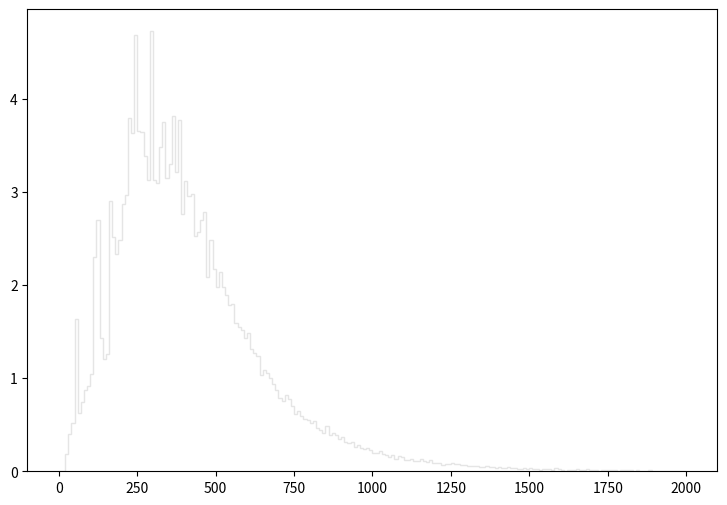

This chart was generated by the following Python code: (Note: this script raises an exception after producing the figure.)
def selection_0():

    # Library import
    import numpy
    import matplotlib
    import matplotlib.pyplot   as plt
    import matplotlib.gridspec as gridspec

    # Library version
    matplotlib_version = matplotlib.__version__
    numpy_version      = numpy.__version__

    # Histo binning
    xBinning = numpy.linspace(0.0,2000.0,201,endpoint=True)

    # Creating data sequence: middle of each bin
    xData = numpy.array([5.0,15.0,25.0,35.0,45.0,55.0,65.0,75.0,85.0,95.0,105.0,115.0,125.0,135.0,145.0,155.0,165.0,175.0,185.0,195.0,205.0,215.0,225.0,235.0,245.0,255.0,265.0,275.0,285.0,295.0,305.0,315.0,325.0,335.0,345.0,355.0,365.0,375.0,385.0,395.0,405.0,415.0,425.0,435.0,445.0,455.0,465.0,475.0,485.0,495.0,505.0,515.0,525.0,535.0,545.0,555.0,565.0,575.0,585.0,595.0,605.0,615.0,625.0,635.0,645.0,655.0,665.0,675.0,685.0,695.0,705.0,715.0,725.0,735.0,745.0,755.0,765.0,775.0,785.0,795.0,805.0,815.0,825.0,835.0,845.0,855.0,865.0,875.0,885.0,895.0,905.0,915.0,925.0,935.0,945.0,955.0,965.0,975.0,985.0,995.0,1005.0,1015.0,1025.0,1035.0,1045.0,1055.0,1065.0,1075.0,1085.0,1095.0,1105.0,1115.0,1125.0,1135.0,1145.0,1155.0,1165.0,1175.0,1185.0,1195.0,1205.0,1215.0,1225.0,1235.0,1245.0,1255.0,1265.0,1275.0,1285.0,1295.0,1305.0,1315.0,1325.0,1335.0,1345.0,1355.0,1365.0,1375.0,1385.0,1395.0,1405.0,1415.0,1425.0,1435.0,1445.0,1455.0,1465.0,1475.0,1485.0,1495.0,1505.0,1515.0,1525.0,1535.0,1545.0,1555.0,1565.0,1575.0,1585.0,1595.0,1605.0,1615.0,1625.0,1635.0,1645.0,1655.0,1665.0,1675.0,1685.0,1695.0,1705.0,1715.0,1725.0,1735.0,1745.0,1755.0,1765.0,1775.0,1785.0,1795.0,1805.0,1815.0,1825.0,1835.0,1845.0,1855.0,1865.0,1875.0,1885.0,1895.0,1905.0,1915.0,1925.0,1935.0,1945.0,1955.0,1965.0,1975.0,1985.0,1995.0])

    # Creating weights for histo: y1_PT_0
    y1_PT_0_weights = numpy.array([0.0,0.0,0.182719104991,0.371877153465,0.503303374804,0.563093307347,0.590910144308,0.647552607225,0.730878818037,0.744788435553,0.799305007557,0.824954387021,0.85586953313,0.846311617112,0.88689379152,0.879414204651,0.866626884876,0.952087379854,0.936059465319,0.875185604188,0.910480828982,0.880472154125,0.929689386474,0.915737003338,0.911456444646,0.920083908692,0.837803257314,0.887898983407,0.845226089809,0.849517439826,0.791787051535,0.755485435818,0.824914019474,0.777899016667,0.777958568791,0.735188153594,0.777896218916,0.706308571016,0.705278599051,0.664681636531,0.659324743146,0.640089007504,0.649730856046,0.585617199513,0.655026998271,0.621903627439,0.604791784317,0.538575018555,0.58661919397,0.517204599068,0.539626972848,0.553536590365,0.452001418446,0.511882877408,0.480858219339,0.475580862012,0.458421057448,0.427425176245,0.427447558251,0.385759752702,0.403939657169,0.379318610987,0.379339873893,0.384683098267,0.34192055674,0.343011159962,0.31414252858,0.314178179918,0.333389655065,0.284246802918,0.30669407668,0.276771012997,0.288516210575,0.267148908582,0.253262592333,0.247938992182,0.218006376179,0.239346939668,0.229759407459,0.229750534592,0.216920689005,0.221186419618,0.189122756846,0.185940874885,0.201963433725,0.19553092507,0.165647749319,0.167760290965,0.170963435832,0.159213841788,0.172036413223,0.128215602481,0.13145132116,0.142120943435,0.132505993268,0.141051123505,0.117538546182,0.131442008647,0.135695668964,0.121829256713,0.110063076004,0.104727445525,0.127140866503,0.098302171054,0.0993739494096,0.0833392003692,0.107948575933,0.0694365372619,0.0887020489662,0.0705180677773,0.0812003998343,0.0758767996839,0.0780145610543,0.066257612923,0.0641098995535,0.0726651016931,0.0683990513372,0.0651749633072,0.0609097922445,0.0544929509932,0.0534289663719,0.0566373869975,0.0459512180252,0.0438117380365,0.0534342421305,0.0545053410324,0.0630463146109,0.0448820775489,0.0448839560387,0.0502307375527,0.0352562801025,0.0395405318256,0.0384717150891,0.0331256729806,0.0406051959007,0.0363358481957,0.0416730174373,0.0363411039704,0.0331320278717,0.03205905048,0.0299176920016,0.0245809704,0.0299198902343,0.0352577109522,0.0245873252911,0.0267062178308,0.0160254165432,0.0224402753882,0.0256505505229,0.0213729894209,0.0299239509697,0.0181627142862,0.0213655354135,0.0138963361938,0.0171058479422,0.0149632904277,0.0138955728075,0.00962437059343,0.0277923406543,0.0149651529304,0.0117560768317,0.00427832448822,0.0106883592115,0.0128203971831,0.0117545460624,0.0213714586516,0.00854843158273,0.0128219319493,0.0202984812599,0.0117526795629,0.0160261799294,0.00854919496902,0.00534604210842,0.00747961484616,0.00854393519755,0.0106830994401,0.00747994657946,0.00854656508328,0.00534604210842,0.00747961484616,0.00747884746308,0.00854766419966,0.00962250409398,0.00534341222269,0.00855029408539,0.00534001895067,0.00534154972003,0.00534417960576,0.00961724432252,0.0053423171031,0.0010677176202,0.0053423171031,0.00641562622807,0.00640926734023,0.00534604210842,0.00213729894209,0.00320688026399,0.00641189722596,0.00427832448822,0.00640816822385])

    # Creating weights for histo: y1_PT_1
    y1_PT_1_weights = numpy.array([0.0,0.0,0.0,0.0,0.0,0.0,0.0,0.0,0.0,0.0,0.0,0.0,0.0,0.0,0.0,0.0,0.0,0.0,0.0,0.0,0.0,0.0,0.0,0.0,0.0,0.0,0.0,0.0,0.0,0.0,0.0,0.0,0.0,0.0,0.0,0.0,0.0,0.0,0.0,0.0,0.0,0.0,0.0,0.0,0.0,0.0,0.0,0.0,0.0,0.0,0.0,0.0,0.0,0.0,0.0,0.0,0.0,0.0,0.0,0.0,0.0,0.0,0.0,0.0,0.0,0.0,0.0,0.0,0.0,0.0,0.0,0.0,0.0,0.0,0.0,0.0,0.0,0.0,0.0,0.0,0.0,0.0,0.0,0.0,0.0,0.0,0.0,0.0,0.0,0.0,0.0,0.0,0.0,0.0,0.0,0.0,0.0,0.0,0.0,0.0,0.0,0.0,0.0,0.0,0.0,0.0,0.0,0.0,0.0,0.0,0.0,0.0,0.0,0.0,0.0,0.0,0.0,0.0,0.0,0.0,0.0,0.0,0.0,0.0,0.0,0.0,0.0,0.0,0.0,0.0,0.0,0.0,0.0,0.0,0.0,0.0,0.0,0.0,0.0,0.0,0.0,0.0,0.0,0.0,0.0,0.0,0.0,0.0,0.0,0.0,0.0,0.0,0.0,0.0,0.0,0.0,0.0,0.0,0.0,0.0,0.0,0.0,0.0,0.0,0.0,0.0,0.0,0.0,0.0,0.0,0.0,0.0,0.0,0.0,0.0,0.0,0.0,0.0,0.0,0.0,0.0,0.0,0.0,0.0,0.0,0.0,0.0,0.0,0.0,0.0,0.0,0.0,0.0,0.0,0.0,0.0,0.0,0.0,0.0,0.0])

    # Creating weights for histo: y1_PT_2
    y1_PT_2_weights = numpy.array([0.0,0.0,0.0,0.0,0.0,1.0521138287,0.0,0.0,0.0,0.0,0.0,1.05462838872,1.0529581672,0.0,0.0,0.0,0.0,0.0,0.0,0.0,0.0,0.0,0.0,0.0,0.0,0.0,0.0,0.0,0.0,0.0,0.0,0.0,0.0,0.0,0.0,0.0,0.0,0.0,0.0,0.0,0.0,0.0,0.0,0.0,0.0,0.0,0.0,0.0,0.0,0.0,0.0,0.0,0.0,0.0,0.0,0.0,0.0,0.0,0.0,0.0,0.0,0.0,0.0,0.0,0.0,0.0,0.0,0.0,0.0,0.0,0.0,0.0,0.0,0.0,0.0,0.0,0.0,0.0,0.0,0.0,0.0,0.0,0.0,0.0,0.0,0.0,0.0,0.0,0.0,0.0,0.0,0.0,0.0,0.0,0.0,0.0,0.0,0.0,0.0,0.0,0.0,0.0,0.0,0.0,0.0,0.0,0.0,0.0,0.0,0.0,0.0,0.0,0.0,0.0,0.0,0.0,0.0,0.0,0.0,0.0,0.0,0.0,0.0,0.0,0.0,0.0,0.0,0.0,0.0,0.0,0.0,0.0,0.0,0.0,0.0,0.0,0.0,0.0,0.0,0.0,0.0,0.0,0.0,0.0,0.0,0.0,0.0,0.0,0.0,0.0,0.0,0.0,0.0,0.0,0.0,0.0,0.0,0.0,0.0,0.0,0.0,0.0,0.0,0.0,0.0,0.0,0.0,0.0,0.0,0.0,0.0,0.0,0.0,0.0,0.0,0.0,0.0,0.0,0.0,0.0,0.0,0.0,0.0,0.0,0.0,0.0,0.0,0.0,0.0,0.0,0.0,0.0,0.0,0.0,0.0,0.0,0.0,0.0,0.0,0.0])

    # Creating weights for histo: y1_PT_3
    y1_PT_3_weights = numpy.array([0.0,0.0,0.0,0.0,0.0,0.0,0.0,0.0,0.0,0.0,0.0,0.229973216998,0.460530808072,0.230829220503,0.0,0.0,1.61317793421,1.15240274035,0.920477165217,1.15054256484,1.38060373767,1.38153171202,2.07437004409,1.61294776583,2.53322550302,1.61266341758,1.61290626636,1.15165229152,0.92203185848,1.84261315664,0.461330825713,0.921052394039,0.920601279385,1.15223251565,0.230176948675,0.0,0.229694017758,0.0,0.0,0.0,0.0,0.0,0.0,0.0,0.0,0.0,0.0,0.0,0.0,0.0,0.0,0.0,0.0,0.0,0.0,0.0,0.0,0.0,0.0,0.0,0.0,0.0,0.0,0.0,0.0,0.0,0.0,0.0,0.0,0.0,0.0,0.0,0.0,0.0,0.0,0.0,0.0,0.0,0.0,0.0,0.0,0.0,0.0,0.0,0.0,0.0,0.0,0.0,0.0,0.0,0.0,0.0,0.0,0.0,0.0,0.0,0.0,0.0,0.0,0.0,0.0,0.0,0.0,0.0,0.0,0.0,0.0,0.0,0.0,0.0,0.0,0.0,0.0,0.0,0.0,0.0,0.0,0.0,0.0,0.0,0.0,0.0,0.0,0.0,0.0,0.0,0.0,0.0,0.0,0.0,0.0,0.0,0.0,0.0,0.0,0.0,0.0,0.0,0.0,0.0,0.0,0.0,0.0,0.0,0.0,0.0,0.0,0.0,0.0,0.0,0.0,0.0,0.0,0.0,0.0,0.0,0.0,0.0,0.0,0.0,0.0,0.0,0.0,0.0,0.0,0.0,0.0,0.0,0.0,0.0,0.0,0.0,0.0,0.0,0.0,0.0,0.0,0.0,0.0,0.0,0.0,0.0,0.0,0.0,0.0,0.0,0.0,0.0,0.0,0.0,0.0,0.0,0.0,0.0,0.0,0.0,0.0,0.0,0.0,0.0])

    # Creating weights for histo: y1_PT_4
    y1_PT_4_weights = numpy.array([0.0,0.0,0.0,0.0,0.0,0.0,0.0,0.0,0.0,0.0,0.0,0.0,0.0,0.0,0.0,0.0,0.0,0.0,0.0,0.0,0.083076587683,0.193488268035,0.249181906498,0.637192667263,0.803143721794,0.664546302423,0.72000796741,0.830540058538,0.830736639708,1.5225203982,1.32891064224,0.858456123583,1.13583831072,1.16271376507,1.49549991235,1.74484716246,1.96590172724,1.8276663096,2.18725789601,1.35623042389,1.66179334896,1.44002055121,1.4678062033,1.02495960583,0.99714048492,1.10773643608,1.13553709143,0.5814994135,0.747792465409,0.692119215991,0.442944311015,0.415239061002,0.443030098884,0.470821521464,0.249195640251,0.221446649966,0.0554612418184,0.0553352144377,0.0,0.0,0.0,0.0,0.0,0.0,0.0,0.0,0.0,0.0,0.0,0.0,0.0,0.0,0.0,0.0,0.0,0.0,0.0,0.0,0.0,0.0,0.0,0.0,0.0,0.0,0.0,0.0,0.0,0.0,0.0,0.0,0.0,0.0,0.0,0.0,0.0,0.0,0.0,0.0,0.0,0.0,0.0,0.0,0.0,0.0,0.0,0.0,0.0,0.0,0.0,0.0,0.0,0.0,0.0,0.0,0.0,0.0,0.0,0.0,0.0,0.0,0.0,0.0,0.0,0.0,0.0,0.0,0.0,0.0,0.0,0.0,0.0,0.0,0.0,0.0,0.0,0.0,0.0,0.0,0.0,0.0,0.0,0.0,0.0,0.0,0.0,0.0,0.0,0.0,0.0,0.0,0.0,0.0,0.0,0.0,0.0,0.0,0.0,0.0,0.0,0.0,0.0,0.0,0.0,0.0,0.0,0.0,0.0,0.0,0.0,0.0,0.0,0.0,0.0,0.0,0.0,0.0,0.0,0.0,0.0,0.0,0.0,0.0,0.0,0.0,0.0,0.0,0.0,0.0,0.0,0.0,0.0,0.0,0.0,0.0,0.0,0.0,0.0,0.0,0.0,0.0])

    # Creating weights for histo: y1_PT_5
    y1_PT_5_weights = numpy.array([0.0,0.0,0.0,0.0,0.0,0.0,0.0,0.0,0.0,0.0,0.0,0.0,0.0,0.0,0.0,0.0,0.0,0.0,0.0,0.0,0.0,0.0,0.0,0.0,0.0,0.0,0.0,0.0,0.0,0.0,0.0201936129655,0.050416114498,0.130984907124,0.161343402268,0.171317359368,0.353010163444,0.373111366294,0.292441910481,0.463528426611,0.342819745296,0.383235759878,0.473993987567,0.473911820968,0.514229284179,0.493995182621,0.584368975003,0.67563883238,0.534254692285,0.756220963425,0.564640434698,0.604932167748,0.826693083074,0.665454179244,0.524186674455,0.604890902396,0.705524657182,0.705981610278,0.695656776312,0.705770428768,0.584772465193,0.655388467418,0.483787651487,0.473862059808,0.453658482473,0.342782303056,0.342635568317,0.322621750921,0.29222429643,0.231903939003,0.171465429163,0.121041170826,0.100869331403,0.110932009011,0.120974175313,0.0908176376599,0.0302139146981,0.0504363405892,0.0,0.0,0.0,0.0,0.0,0.0,0.0,0.0,0.0,0.0,0.0,0.0,0.0,0.0,0.0,0.0,0.0,0.0,0.0,0.0,0.0,0.0,0.0,0.0,0.0,0.0,0.0,0.0,0.0,0.0,0.0,0.0,0.0,0.0,0.0,0.0,0.0,0.0,0.0,0.0,0.0,0.0,0.0,0.0,0.0,0.0,0.0,0.0,0.0,0.0,0.0,0.0,0.0,0.0,0.0,0.0,0.0,0.0,0.0,0.0,0.0,0.0,0.0,0.0,0.0,0.0,0.0,0.0,0.0,0.0,0.0,0.0,0.0,0.0,0.0,0.0,0.0,0.0,0.0,0.0,0.0,0.0,0.0,0.0,0.0,0.0,0.0,0.0,0.0,0.0,0.0,0.0,0.0,0.0,0.0,0.0,0.0,0.0,0.0,0.0,0.0,0.0,0.0,0.0,0.0,0.0,0.0,0.0,0.0,0.0,0.0,0.0,0.0,0.0,0.0,0.0,0.0,0.0,0.0,0.0,0.0,0.0,0.0])

    # Creating weights for histo: y1_PT_6
    y1_PT_6_weights = numpy.array([0.0,0.0,0.0,0.0,0.0,0.0,0.0,0.0,0.0,0.0,0.0,0.0,0.0,0.0,0.0,0.0,0.0,0.0,0.0,0.0,0.0,0.0,0.0,0.0,0.0,0.0,0.0,0.0,0.0,0.0,0.0,0.0,0.0,0.0,0.0,0.0,0.0,0.0,0.0,0.0,0.00848863917846,0.0282895490677,0.0452595710759,0.0537817410495,0.0904911709663,0.110361177763,0.093377551063,0.141448822633,0.121724789258,0.141504995853,0.141473946683,0.132973207177,0.209330541998,0.16975470041,0.248956131513,0.203707564232,0.198082047129,0.203639117548,0.237623415289,0.302747645163,0.280046354195,0.316864244595,0.274458542403,0.288595648908,0.232007555362,0.285748359216,0.291399615966,0.282896183224,0.263054917108,0.308352501295,0.271623372276,0.277340151624,0.311276355854,0.297050641867,0.243241622178,0.246155934986,0.285698303491,0.268746341558,0.251822697083,0.234812407341,0.220694384341,0.223514664718,0.192349685484,0.178221543609,0.135817688208,0.200823954321,0.141499994128,0.147145672031,0.149900468284,0.115964456427,0.118877230242,0.113122514734,0.101860130459,0.101827811621,0.067898032683,0.1018871013,0.0763973486207,0.0622354643397,0.0622692067463,0.0593909063593,0.0424210536403,0.0565782439947,0.0452818479897,0.0424226695822,0.0424254782432,0.0311102372773,0.0282929386983,0.0254603002134,0.031131321472,0.0424355586429,0.00849445656944,0.0141237903736,0.0169914063064,0.0113259792849,0.00564701297842,0.0226379268073,0.00565241868895,0.0,0.0,0.0,0.0,0.0,0.0,0.0,0.0,0.0,0.0,0.0,0.0,0.0,0.0,0.0,0.0,0.0,0.0,0.0,0.0,0.0,0.0,0.0,0.0,0.0,0.0,0.0,0.0,0.0,0.0,0.0,0.0,0.0,0.0,0.0,0.0,0.0,0.0,0.0,0.0,0.0,0.0,0.0,0.0,0.0,0.0,0.0,0.0,0.0,0.0,0.0,0.0,0.0,0.0,0.0,0.0,0.0,0.0,0.0,0.0,0.0,0.0,0.0,0.0,0.0,0.0,0.0,0.0,0.0,0.0,0.0,0.0,0.0,0.0,0.0,0.0,0.0,0.0,0.0,0.0,0.0,0.0,0.0])

    # Creating weights for histo: y1_PT_7
    y1_PT_7_weights = numpy.array([0.0,0.0,0.0,0.0,0.0,0.0,0.0,0.0,0.0,0.0,0.0,0.0,0.0,0.0,0.0,0.0,0.0,0.0,0.0,0.0,0.0,0.0,0.0,0.0,0.0,0.0,0.0,0.0,0.0,0.0,0.0,0.0,0.0,0.0,0.0,0.0,0.0,0.0,0.0,0.0,0.0,0.0,0.0,0.0,0.0,0.0,0.0,0.0,0.0,0.0,0.0,0.0,0.0,0.0,0.0,0.0,0.0,0.0,0.0,0.0,0.00153600463071,0.0,0.0121810565043,0.00304103810047,0.0122047950348,0.0121747585268,0.0182670769171,0.0259404830586,0.0228970356568,0.0319945409402,0.0152661792656,0.0289412152848,0.0335279862052,0.0212730200402,0.0441948931242,0.0350918342771,0.0350698799766,0.0365891813785,0.0395683846835,0.0350389099973,0.0335263674005,0.0501612755969,0.0427181060244,0.0381648573593,0.0289421487561,0.0563685882026,0.0456432861529,0.0579383915853,0.041140704894,0.0350743228275,0.0441331067747,0.0380415091661,0.0365392702023,0.0365322868914,0.0288922493961,0.0121444975131,0.0274126382501,0.0198350488054,0.0228643168957,0.0197800567093,0.0198084625965,0.0167398705491,0.0151780902934,0.0182510188469,0.01824862018,0.0167778474715,0.024329323351,0.0182258269369,0.0259093712862,0.0198077299987,0.0182231210517,0.0137365505986,0.0228354738131,0.0198057094468,0.0259227234711,0.0167849371272,0.0228607720679,0.0167645898153,0.0426091616483,0.0244002435402,0.0259268591036,0.0152177687332,0.0167708996089,0.0258504916955,0.0167868040699,0.02128318188,0.00609611726408,0.0213290401364,0.0121658019285,0.0106537686053,0.0152748640938,0.0136889790088,0.0151895991679,0.0136715975362,0.00454100719284,0.00763488095247,0.00767086450001,0.00762341461597,0.00306053229045,0.00305529185327,0.0137100825506,0.0045920739829,0.00152268907569,0.00610612549471,0.0,0.00303536164947,0.00764923277884,0.00304683271241,0.00303836648188,0.00151690864307,0.00607488965328,0.00152058344794,0.0,0.0,0.0,0.00152224006416,0.00610380481408,0.0,0.0,0.0,0.0,0.0,0.0,0.0,0.0,0.0,0.0,0.0,0.0,0.0,0.0,0.0,0.0,0.0,0.0,0.0,0.0,0.0,0.0,0.0,0.0,0.0,0.0,0.0,0.0,0.0,0.0,0.0,0.0,0.0,0.0,0.0,0.0,0.0,0.0,0.0,0.0,0.0,0.0,0.0])

    # Creating weights for histo: y1_PT_8
    y1_PT_8_weights = numpy.array([0.0,0.0,0.0,0.0,0.0,0.0,0.0,0.0,0.0,0.0,0.0,0.0,0.0,0.0,0.0,0.0,0.0,0.0,0.0,0.0,0.0,0.0,0.0,0.0,0.0,0.0,0.0,0.0,0.0,0.0,0.0,0.0,0.0,0.0,0.0,0.0,0.0,0.0,0.0,0.0,0.0,0.0,0.0,0.0,0.0,0.0,0.0,0.0,0.0,0.0,0.0,0.0,0.0,0.0,0.0,0.0,0.0,0.0,0.0,0.0,0.0,0.0,0.0,0.0,0.0,0.0,0.0,0.0,0.0,0.0,0.0,0.0,0.0,0.0,0.0,0.0,0.0,0.0,0.0,0.0,0.000180408695091,0.000902556849846,0.00144545199883,0.00216743547325,0.00252888185297,0.00198735506047,0.00361058479731,0.00234605625442,0.0043329491624,0.00703950284343,0.00559764870172,0.00487463809339,0.00704433233693,0.00794534097594,0.00632066316131,0.00740434912495,0.00902839533118,0.00686191689871,0.00740347873776,0.0106513131151,0.00866827841012,0.00902684326907,0.0135440872898,0.0119164748069,0.00830490716528,0.00920720597999,0.00722302744762,0.00939128516717,0.00956877097885,0.00794589941019,0.00667965936259,0.0111933062965,0.011016648508,0.00939027998551,0.00794493659251,0.00776831731674,0.00776205515053,0.00812526849326,0.00903074075505,0.00740349414285,0.00794391600577,0.00848654464682,0.00505497769669,0.00631914190937,0.00686015301671,0.00830423704418,0.00505471195901,0.0037913141492,0.00487566253141,0.00523488595766,0.00397088349835,0.00469488773452,0.00505732312056,0.00361101036272,0.00306938805872,0.00342977803487,0.00252764212892,0.00324878371555,0.00306817875971,0.00343162163817,0.00397227765835,0.00288863059255,0.00306676341771,0.00288763003241,0.00379327945266,0.00288788113526,0.0019865844212,0.00126359537999,0.00288987840426,0.00180571103178,0.002709405547,0.00252814086848,0.00180544837512,0.00343130968524,0.00306770967493,0.00325201762759,0.00307009515202,0.00379219493482,0.00216652349234,0.00469179901539,0.00307061853972,0.00234751087937,0.0021672028565,0.00252861727067,0.00270793128057,0.00180582233351,0.00198611764719,0.00126381220654,0.00180592246655,0.00144433782621,0.00216603515121,0.00126411530154,0.00216393851942,0.000902417433846,0.000722340872342,0.00144517778835,0.00126315826077,0.00108388545946,0.000542339410618,0.000903179600323,0.00126462559492,0.00216833166395,0.000361509078406,0.00090303787356,0.00054085089448,0.00126448579379,0.000542359052098,0.000180065431331,0.000721653035389,0.000722214165535,0.000904176694316,0.001083102111,0.000903120675881,0.000180600757963,0.0,0.000721277151366,0.000180679747526,0.000180570294411,0.000361859389992,0.000902745562112])

    # Creating weights for histo: y1_PT_9
    y1_PT_9_weights = numpy.array([0.0,0.0,0.0,0.0242945760233,0.0121313846429,0.0121753353338,0.0,0.0,0.0,0.0,0.0,0.0,0.0,0.0,0.0,0.0,0.0,0.0,0.0,0.0,0.0,0.0,0.0,0.0,0.0,0.0,0.0,0.0,0.0,0.0,0.0,0.0,0.0,0.0,0.0,0.0,0.0,0.0,0.0,0.0,0.0,0.0,0.0,0.0,0.0,0.0,0.0,0.0,0.0,0.0,0.0,0.0,0.0,0.0,0.0,0.0,0.0,0.0,0.0,0.0,0.0,0.0,0.0,0.0,0.0,0.0,0.0,0.0,0.0,0.0,0.0,0.0,0.0,0.0,0.0,0.0,0.0,0.0,0.0,0.0,0.0,0.0,0.0,0.0,0.0,0.0,0.0,0.0,0.0,0.0,0.0,0.0,0.0,0.0,0.0,0.0,0.0,0.0,0.0,0.0,0.0,0.0,0.0,0.0,0.0,0.0,0.0,0.0,0.0,0.0,0.0,0.0,0.0,0.0,0.0,0.0,0.0,0.0,0.0,0.0,0.0,0.0,0.0,0.0,0.0,0.0,0.0,0.0,0.0,0.0,0.0,0.0,0.0,0.0,0.0,0.0,0.0,0.0,0.0,0.0,0.0,0.0,0.0,0.0,0.0,0.0,0.0,0.0,0.0,0.0,0.0,0.0,0.0,0.0,0.0,0.0,0.0,0.0,0.0,0.0,0.0,0.0,0.0,0.0,0.0,0.0,0.0,0.0,0.0,0.0,0.0,0.0,0.0,0.0,0.0,0.0,0.0,0.0,0.0,0.0,0.0,0.0,0.0,0.0,0.0,0.0,0.0,0.0,0.0,0.0,0.0,0.0,0.0,0.0,0.0,0.0,0.0,0.0,0.0,0.0])

    # Creating weights for histo: y1_PT_10
    y1_PT_10_weights = numpy.array([0.0,0.0,0.0,0.0,0.0,0.010029957153,0.03010776731,0.100374402715,0.140581268548,0.170818356211,0.200754011796,0.120572665874,0.140442803998,0.100357791927,0.0703121828455,0.0501908168896,0.0200707939587,0.0100369733513,0.0,0.0,0.0,0.0,0.0,0.0,0.0,0.0,0.0,0.0,0.0,0.0,0.0,0.0,0.0,0.0,0.0,0.0,0.0,0.0,0.0,0.0,0.0,0.0,0.0,0.0,0.0,0.0,0.0,0.0,0.0,0.0,0.0,0.0,0.0,0.0,0.0,0.0,0.0,0.0,0.0,0.0,0.0,0.0,0.0,0.0,0.0,0.0,0.0,0.0,0.0,0.0,0.0,0.0,0.0,0.0,0.0,0.0,0.0,0.0,0.0,0.0,0.0,0.0,0.0,0.0,0.0,0.0,0.0,0.0,0.0,0.0,0.0,0.0,0.0,0.0,0.0,0.0,0.0,0.0,0.0,0.0,0.0,0.0,0.0,0.0,0.0,0.0,0.0,0.0,0.0,0.0,0.0,0.0,0.0,0.0,0.0,0.0,0.0,0.0,0.0,0.0,0.0,0.0,0.0,0.0,0.0,0.0,0.0,0.0,0.0,0.0,0.0,0.0,0.0,0.0,0.0,0.0,0.0,0.0,0.0,0.0,0.0,0.0,0.0,0.0,0.0,0.0,0.0,0.0,0.0,0.0,0.0,0.0,0.0,0.0,0.0,0.0,0.0,0.0,0.0,0.0,0.0,0.0,0.0,0.0,0.0,0.0,0.0,0.0,0.0,0.0,0.0,0.0,0.0,0.0,0.0,0.0,0.0,0.0,0.0,0.0,0.0,0.0,0.0,0.0,0.0,0.0,0.0,0.0,0.0,0.0,0.0,0.0,0.0,0.0,0.0,0.0,0.0,0.0,0.0,0.0])

    # Creating weights for histo: y1_PT_11
    y1_PT_11_weights = numpy.array([0.0,0.0,0.0,0.0,0.0,0.0,0.0,0.0,0.0,0.0,0.0440276096061,0.0714206545306,0.192491248692,0.253039749453,0.247494488292,0.330030772449,0.401648425884,0.401435095043,0.473015940681,0.462023978751,0.48414400208,0.451055986579,0.429078156725,0.318922658763,0.269476624576,0.258499978915,0.247451952129,0.280548052346,0.242025889727,0.19804715405,0.192533825481,0.13204086143,0.104476737441,0.0880095547931,0.0385034458943,0.0549958455389,0.0110089276429,0.00549249925614,0.0,0.0,0.0,0.0,0.0,0.0,0.0,0.0,0.0,0.0,0.0,0.0,0.0,0.0,0.0,0.0,0.0,0.0,0.0,0.0,0.0,0.0,0.0,0.0,0.0,0.0,0.0,0.0,0.0,0.0,0.0,0.0,0.0,0.0,0.0,0.0,0.0,0.0,0.0,0.0,0.0,0.0,0.0,0.0,0.0,0.0,0.0,0.0,0.0,0.0,0.0,0.0,0.0,0.0,0.0,0.0,0.0,0.0,0.0,0.0,0.0,0.0,0.0,0.0,0.0,0.0,0.0,0.0,0.0,0.0,0.0,0.0,0.0,0.0,0.0,0.0,0.0,0.0,0.0,0.0,0.0,0.0,0.0,0.0,0.0,0.0,0.0,0.0,0.0,0.0,0.0,0.0,0.0,0.0,0.0,0.0,0.0,0.0,0.0,0.0,0.0,0.0,0.0,0.0,0.0,0.0,0.0,0.0,0.0,0.0,0.0,0.0,0.0,0.0,0.0,0.0,0.0,0.0,0.0,0.0,0.0,0.0,0.0,0.0,0.0,0.0,0.0,0.0,0.0,0.0,0.0,0.0,0.0,0.0,0.0,0.0,0.0,0.0,0.0,0.0,0.0,0.0,0.0,0.0,0.0,0.0,0.0,0.0,0.0,0.0,0.0,0.0,0.0,0.0,0.0,0.0,0.0,0.0,0.0,0.0,0.0,0.0])

    # Creating weights for histo: y1_PT_12
    y1_PT_12_weights = numpy.array([0.0,0.0,0.0,0.0,0.0,0.0,0.0,0.0,0.0,0.0,0.0,0.0,0.0,0.0,0.0,0.0,0.0,0.0,0.0,0.0,0.0147927846158,0.0562658194676,0.106571251737,0.15197548385,0.165818787949,0.193414167773,0.227992686607,0.237818415087,0.286175945265,0.312765287792,0.326649756889,0.351325468088,0.326667232974,0.364150549728,0.371054805857,0.351325708585,0.387828681092,0.299049527049,0.320715663983,0.300012435293,0.283218077765,0.249665557446,0.209206175617,0.214128699803,0.179599001776,0.137198812506,0.127296044954,0.121363034283,0.106553294658,0.0858570804518,0.076988728795,0.036529411099,0.0365291545693,0.0365141555989,0.021710320165,0.0128267731323,0.00493400789766,0.000986134602337,0.0,0.0,0.0,0.0,0.0,0.0,0.0,0.0,0.0,0.0,0.0,0.0,0.0,0.0,0.0,0.0,0.0,0.0,0.0,0.0,0.0,0.0,0.0,0.0,0.0,0.0,0.0,0.0,0.0,0.0,0.0,0.0,0.0,0.0,0.0,0.0,0.0,0.0,0.0,0.0,0.0,0.0,0.0,0.0,0.0,0.0,0.0,0.0,0.0,0.0,0.0,0.0,0.0,0.0,0.0,0.0,0.0,0.0,0.0,0.0,0.0,0.0,0.0,0.0,0.0,0.0,0.0,0.0,0.0,0.0,0.0,0.0,0.0,0.0,0.0,0.0,0.0,0.0,0.0,0.0,0.0,0.0,0.0,0.0,0.0,0.0,0.0,0.0,0.0,0.0,0.0,0.0,0.0,0.0,0.0,0.0,0.0,0.0,0.0,0.0,0.0,0.0,0.0,0.0,0.0,0.0,0.0,0.0,0.0,0.0,0.0,0.0,0.0,0.0,0.0,0.0,0.0,0.0,0.0,0.0,0.0,0.0,0.0,0.0,0.0,0.0,0.0,0.0,0.0,0.0,0.0,0.0,0.0,0.0,0.0,0.0,0.0,0.0,0.0,0.0,0.0,0.0])

    # Creating weights for histo: y1_PT_13
    y1_PT_13_weights = numpy.array([0.0,0.0,0.0,0.0,0.0,0.0,0.0,0.0,0.0,0.0,0.0,0.0,0.0,0.0,0.0,0.0,0.0,0.0,0.0,0.0,0.0,0.0,0.0,0.0,0.0,0.0,0.0,0.0,0.0,0.0,0.00831889556481,0.0219320982471,0.0375595086553,0.0446187701938,0.0650319984944,0.0622569114169,0.0743604025522,0.0839347510478,0.0935202224576,0.104363983542,0.117717842275,0.11621168766,0.11696244436,0.119235960025,0.131316405122,0.116209687136,0.12905973387,0.142927167161,0.13184410338,0.137385515239,0.138904353177,0.140146638658,0.136873941206,0.133356419609,0.128814549631,0.132582776913,0.118726546558,0.114445064802,0.103090049769,0.101844283376,0.0854535489754,0.0738527495462,0.0640274553024,0.0594887861633,0.0483983204424,0.046889565146,0.0375602608523,0.0325244494612,0.030508721337,0.0201664716499,0.0163856130585,0.0121019347275,0.0115988509187,0.00756120504861,0.00479145937052,0.00378239459383,0.00100786126137,0.000758337885818,0.0,0.0,0.0,0.0,0.0,0.0,0.0,0.0,0.0,0.0,0.0,0.0,0.0,0.0,0.0,0.0,0.0,0.0,0.0,0.0,0.0,0.0,0.0,0.0,0.0,0.0,0.0,0.0,0.0,0.0,0.0,0.0,0.0,0.0,0.0,0.0,0.0,0.0,0.0,0.0,0.0,0.0,0.0,0.0,0.0,0.0,0.0,0.0,0.0,0.0,0.0,0.0,0.0,0.0,0.0,0.0,0.0,0.0,0.0,0.0,0.0,0.0,0.0,0.0,0.0,0.0,0.0,0.0,0.0,0.0,0.0,0.0,0.0,0.0,0.0,0.0,0.0,0.0,0.0,0.0,0.0,0.0,0.0,0.0,0.0,0.0,0.0,0.0,0.0,0.0,0.0,0.0,0.0,0.0,0.0,0.0,0.0,0.0,0.0,0.0,0.0,0.0,0.0,0.0,0.0,0.0,0.0,0.0,0.0,0.0,0.0,0.0,0.0,0.0,0.0,0.0,0.0,0.0,0.0,0.0,0.0,0.0])

    # Creating weights for histo: y1_PT_14
    y1_PT_14_weights = numpy.array([0.0,0.0,0.0,0.0,0.0,0.0,0.0,0.0,0.0,0.0,0.0,0.0,0.0,0.0,0.0,0.0,0.0,0.0,0.0,0.0,0.0,0.0,0.0,0.0,0.0,0.0,0.0,0.0,0.0,0.0,0.0,0.0,0.0,0.0,0.0,0.0,0.0,0.0,0.0,0.0,0.0022858154763,0.00888042934251,0.0117442035164,0.0157593060882,0.0217547558909,0.0208996527583,0.0240367771964,0.0294958442158,0.0292018784567,0.0331989049788,0.0326499949331,0.0389479986181,0.0409378737669,0.0417952164101,0.0472105429883,0.0443707235795,0.0460877983438,0.0518269841484,0.0484069115435,0.0544153285125,0.0598416626851,0.0572905001956,0.0664305328065,0.051270815689,0.0535414794764,0.0586742478026,0.066680828109,0.0512503901526,0.0521051433617,0.0535370804377,0.0515372474651,0.0564253492587,0.0538414139311,0.0535370904356,0.0549544107058,0.0466757498576,0.0498255515254,0.0417934567946,0.032354569493,0.0429250495055,0.0380646516577,0.0383557180504,0.0355185480626,0.0315144230919,0.0283436660036,0.0240438356539,0.0208882152577,0.0237573682561,0.0183343333625,0.0191861372161,0.0151763634798,0.0206104859504,0.0148832675306,0.0143047539543,0.0120053164549,0.0111600111811,0.0114521173465,0.00858682250499,0.0102979095778,0.00573405592561,0.00715714793455,0.0045846501075,0.00601419070721,0.0065929542289,0.00429316280679,0.0054384305292,0.0034355682186,0.00200489286686,0.00371652682017,0.00257904239685,0.00142944062156,0.00142809491564,0.00114824507177,0.000573767213535,0.00114362908051,0.000574942256751,0.000286470597024,0.0,0.0,0.0,0.0,0.0,0.0,0.0,0.0,0.0,0.0,0.0,0.0,0.0,0.0,0.0,0.0,0.0,0.0,0.0,0.0,0.0,0.0,0.0,0.0,0.0,0.0,0.0,0.0,0.0,0.0,0.0,0.0,0.0,0.0,0.0,0.0,0.0,0.0,0.0,0.0,0.0,0.0,0.0,0.0,0.0,0.0,0.0,0.0,0.0,0.0,0.0,0.0,0.0,0.0,0.0,0.0,0.0,0.0,0.0,0.0,0.0,0.0,0.0,0.0,0.0,0.0,0.0,0.0,0.0,0.0,0.0,0.0,0.0,0.0,0.0,0.0,0.0,0.0,0.0,0.0,0.0,0.0,0.0])

    # Creating weights for histo: y1_PT_15
    y1_PT_15_weights = numpy.array([0.0,0.0,0.0,0.0,0.0,0.0,0.0,0.0,0.0,0.0,0.0,0.0,0.0,0.0,0.0,0.0,0.0,0.0,0.0,0.0,0.0,0.0,0.0,0.0,0.0,0.0,0.0,0.0,0.0,0.0,0.0,0.0,0.0,0.0,0.0,0.0,0.0,0.0,0.0,0.0,0.0,0.0,0.0,0.0,0.0,0.0,0.0,0.0,0.0,0.0,0.0,0.0,0.0,0.0,0.0,0.0,0.0,0.0,0.0,0.0,0.000431999220835,0.00101508926505,0.00183403622948,0.00185770465243,0.00291650007408,0.0035845334957,0.00412228288161,0.00395426071604,0.00449194597918,0.00485959989696,0.0053789565285,0.00554898242553,0.00639285051179,0.00697466187274,0.00677835402644,0.00740795151172,0.00742694106875,0.0073162098645,0.00770968052723,0.00779694196335,0.00824769562443,0.00805487890614,0.0085308248487,0.00771067380134,0.00829160923702,0.00781769175299,0.00725814314353,0.00777666156906,0.00673599528599,0.00755937342647,0.00706029718921,0.00688817158614,0.0075384392315,0.00606877492419,0.00686465990771,0.00624107655052,0.00580357911739,0.00554896147038,0.00563179298776,0.00578456860521,0.00507522839167,0.00483858607242,0.00526902581099,0.0054399863077,0.00505224478302,0.0046206106009,0.00470371034421,0.0051392212291,0.00511728956899,0.00498765681933,0.00490241126865,0.00505148201556,0.00483514104574,0.00479564058777,0.00440452109289,0.00448866021164,0.00460110554717,0.00498874648714,0.00438303368196,0.00388627843713,0.00339127630016,0.00321506318551,0.00365051413867,0.00246220918365,0.00306714748648,0.00254718147917,0.00239744352029,0.00250558550619,0.00226804211549,0.00215922788837,0.00196530054712,0.00179326379389,0.00196526534247,0.0015981570968,0.00127292939505,0.00114456066005,0.00148905536502,0.00118800403906,0.0010369287225,0.000755909262745,0.000972097259962,0.000669812932973,0.000972217123421,0.000560285392545,0.000864363480384,0.000581461829047,0.000432340789782,0.000345673809361,0.000367100366535,0.000237382413238,0.000410348401644,0.000216030204936,0.000215980247859,0.000194476869104,0.000107963070831,8.63700040332e-05,6.47066955726e-05,0.0,0.0,0.0,0.0,0.0,0.0,0.0,0.0,0.0,0.0,0.0,0.0,0.0,0.0,0.0,0.0,0.0,0.0,0.0,0.0,0.0,0.0,0.0,0.0,0.0,0.0,0.0,0.0,0.0,0.0,0.0,0.0,0.0,0.0,0.0,0.0,0.0,0.0,0.0,0.0,0.0,0.0,0.0])

    # Creating weights for histo: y1_PT_16
    y1_PT_16_weights = numpy.array([0.0,0.0,0.0,0.0,0.0,0.0,0.0,0.0,0.0,0.0,0.0,0.0,0.0,0.0,0.0,0.0,0.0,0.0,0.0,0.0,0.0,0.0,0.0,0.0,0.0,0.0,0.0,0.0,0.0,0.0,0.0,0.0,0.0,0.0,0.0,0.0,0.0,0.0,0.0,0.0,0.0,0.0,0.0,0.0,0.0,0.0,0.0,0.0,0.0,0.0,0.0,0.0,0.0,0.0,0.0,0.0,0.0,0.0,0.0,0.0,0.0,0.0,0.0,0.0,0.0,0.0,0.0,0.0,0.0,0.0,0.0,0.0,0.0,0.0,0.0,0.0,0.0,0.0,0.0,0.0,0.0,0.000227233199125,0.000255728927577,0.000284091585864,0.000369283076242,0.00053722386302,0.000794336512399,0.00141732766159,0.000936679411209,0.000881884206102,0.0013015863206,0.000849677364591,0.00101963722381,0.00138771583683,0.00136259334797,0.00144071281251,0.00178260259316,0.001161650269,0.00172913690158,0.00169860650653,0.00147512689599,0.00170410010634,0.00158738153131,0.00169803472066,0.0015594056082,0.00178939422114,0.00133315766296,0.00139277725563,0.00192975205764,0.00144393308082,0.00147573937519,0.00127479911802,0.00161942381731,0.00138630330296,0.00155822490751,0.00158906718576,0.00136079734628,0.00141399897674,0.00118898074241,0.0011616164074,0.00127383109197,0.00113288023185,0.00130358281863,0.00164905123623,0.000738513577888,0.00102208461584,0.00124803627204,0.00124568823708,0.00116354637035,0.00105040182829,0.00101821191758,0.000935283808143,0.000821197230299,0.000994508348765,0.00076604024068,0.000766505392196,0.000764121416415,0.0009619064552,0.00102314650388,0.000823218084925,0.000767250793046,0.000824336260458,0.000595677755105,0.00064990800607,0.000708926109717,0.000709812006523,0.000653756793285,0.000764891619406,0.000877840269113,0.000681699894408,0.000876659865456,0.000454341347939,0.000624481059799,0.000823171302445,0.000739306800828,0.000851379949836,0.000679107996493,0.00107792507521,0.000734529641286,0.000538159809655,0.00082221590024,0.0005680232202,0.000596174094941,0.000450396916543,0.000706355004015,0.000454028425127,0.000397456525387,0.000763310817125,0.000482627520583,0.000339448923311,0.000538501544533,0.000454496398445,0.000482467272024,0.000452649752864,0.00025538184613,0.000225747001415,0.000170398723433,0.000170389218421,0.000254144263885,0.000283832871323,0.000283766039208,0.000168120639424,0.000283650048361,8.45751349156e-05,0.000141942886327,8.51278216507e-05,0.000226931860547,0.000198413854724,0.000227228149588,0.000141182544787,0.00020037337232,0.000169939958096,5.67908863027e-05,5.67487078126e-05,2.84032773603e-05,8.47649381207e-05,0.000170415060172,5.69095949895e-05,8.53128723498e-05,8.51729853085e-05])

    # Creating a new Canvas
    fig   = plt.figure(figsize=(12,6),dpi=80)
    frame = gridspec.GridSpec(1,1,right=0.7)
    pad   = fig.add_subplot(frame[0])

    # Creating a new Stack
    pad.hist(x=xData, bins=xBinning, weights=y1_PT_0_weights+y1_PT_1_weights+y1_PT_2_weights+y1_PT_3_weights+y1_PT_4_weights+y1_PT_5_weights+y1_PT_6_weights+y1_PT_7_weights+y1_PT_8_weights+y1_PT_9_weights+y1_PT_10_weights+y1_PT_11_weights+y1_PT_12_weights+y1_PT_13_weights+y1_PT_14_weights+y1_PT_15_weights+y1_PT_16_weights,\
             label="$bg\_vbf\_1600\_inf$", histtype="step", rwidth=1.0,\
             color=None, edgecolor="#e5e5e5", linewidth=1, linestyle="solid",\
             bottom=None, cumulative=False, normed=False, align="mid", orientation="vertical")

    pad.hist(x=xData, bins=xBinning, weights=y1_PT_0_weights+y1_PT_1_weights+y1_PT_2_weights+y1_PT_3_weights+y1_PT_4_weights+y1_PT_5_weights+y1_PT_6_weights+y1_PT_7_weights+y1_PT_8_weights+y1_PT_9_weights+y1_PT_10_weights+y1_PT_11_weights+y1_PT_12_weights+y1_PT_13_weights+y1_PT_14_weights+y1_PT_15_weights,\
             label="$bg\_vbf\_1200\_1600$", histtype="step", rwidth=1.0,\
             color=None, edgecolor="#f2f2f2", linewidth=1, linestyle="solid",\
             bottom=None, cumulative=False, normed=False, align="mid", orientation="vertical")

    pad.hist(x=xData, bins=xBinning, weights=y1_PT_0_weights+y1_PT_1_weights+y1_PT_2_weights+y1_PT_3_weights+y1_PT_4_weights+y1_PT_5_weights+y1_PT_6_weights+y1_PT_7_weights+y1_PT_8_weights+y1_PT_9_weights+y1_PT_10_weights+y1_PT_11_weights+y1_PT_12_weights+y1_PT_13_weights+y1_PT_14_weights,\
             label="$bg\_vbf\_800\_1200$", histtype="step", rwidth=1.0,\
             color=None, edgecolor="#ccc6aa", linewidth=1, linestyle="solid",\
             bottom=None, cumulative=False, normed=False, align="mid", orientation="vertical")

    pad.hist(x=xData, bins=xBinning, weights=y1_PT_0_weights+y1_PT_1_weights+y1_PT_2_weights+y1_PT_3_weights+y1_PT_4_weights+y1_PT_5_weights+y1_PT_6_weights+y1_PT_7_weights+y1_PT_8_weights+y1_PT_9_weights+y1_PT_10_weights+y1_PT_11_weights+y1_PT_12_weights+y1_PT_13_weights,\
             label="$bg\_vbf\_600\_800$", histtype="step", rwidth=1.0,\
             color=None, edgecolor="#ccc6aa", linewidth=1, linestyle="solid",\
             bottom=None, cumulative=False, normed=False, align="mid", orientation="vertical")

    pad.hist(x=xData, bins=xBinning, weights=y1_PT_0_weights+y1_PT_1_weights+y1_PT_2_weights+y1_PT_3_weights+y1_PT_4_weights+y1_PT_5_weights+y1_PT_6_weights+y1_PT_7_weights+y1_PT_8_weights+y1_PT_9_weights+y1_PT_10_weights+y1_PT_11_weights+y1_PT_12_weights,\
             label="$bg\_vbf\_400\_600$", histtype="step", rwidth=1.0,\
             color=None, edgecolor="#c1bfa8", linewidth=1, linestyle="solid",\
             bottom=None, cumulative=False, normed=False, align="mid", orientation="vertical")

    pad.hist(x=xData, bins=xBinning, weights=y1_PT_0_weights+y1_PT_1_weights+y1_PT_2_weights+y1_PT_3_weights+y1_PT_4_weights+y1_PT_5_weights+y1_PT_6_weights+y1_PT_7_weights+y1_PT_8_weights+y1_PT_9_weights+y1_PT_10_weights+y1_PT_11_weights,\
             label="$bg\_vbf\_200\_400$", histtype="step", rwidth=1.0,\
             color=None, edgecolor="#bab5a3", linewidth=1, linestyle="solid",\
             bottom=None, cumulative=False, normed=False, align="mid", orientation="vertical")

    pad.hist(x=xData, bins=xBinning, weights=y1_PT_0_weights+y1_PT_1_weights+y1_PT_2_weights+y1_PT_3_weights+y1_PT_4_weights+y1_PT_5_weights+y1_PT_6_weights+y1_PT_7_weights+y1_PT_8_weights+y1_PT_9_weights+y1_PT_10_weights,\
             label="$bg\_vbf\_100\_200$", histtype="step", rwidth=1.0,\
             color=None, edgecolor="#b2a596", linewidth=1, linestyle="solid",\
             bottom=None, cumulative=False, normed=False, align="mid", orientation="vertical")

    pad.hist(x=xData, bins=xBinning, weights=y1_PT_0_weights+y1_PT_1_weights+y1_PT_2_weights+y1_PT_3_weights+y1_PT_4_weights+y1_PT_5_weights+y1_PT_6_weights+y1_PT_7_weights+y1_PT_8_weights+y1_PT_9_weights,\
             label="$bg\_vbf\_0\_100$", histtype="step", rwidth=1.0,\
             color=None, edgecolor="#b7a39b", linewidth=1, linestyle="solid",\
             bottom=None, cumulative=False, normed=False, align="mid", orientation="vertical")

    pad.hist(x=xData, bins=xBinning, weights=y1_PT_0_weights+y1_PT_1_weights+y1_PT_2_weights+y1_PT_3_weights+y1_PT_4_weights+y1_PT_5_weights+y1_PT_6_weights+y1_PT_7_weights+y1_PT_8_weights,\
             label="$bg\_dip\_1600\_inf$", histtype="step", rwidth=1.0,\
             color=None, edgecolor="#ad998c", linewidth=1, linestyle="solid",\
             bottom=None, cumulative=False, normed=False, align="mid", orientation="vertical")

    pad.hist(x=xData, bins=xBinning, weights=y1_PT_0_weights+y1_PT_1_weights+y1_PT_2_weights+y1_PT_3_weights+y1_PT_4_weights+y1_PT_5_weights+y1_PT_6_weights+y1_PT_7_weights,\
             label="$bg\_dip\_1200\_1600$", histtype="step", rwidth=1.0,\
             color=None, edgecolor="#9b8e82", linewidth=1, linestyle="solid",\
             bottom=None, cumulative=False, normed=False, align="mid", orientation="vertical")

    pad.hist(x=xData, bins=xBinning, weights=y1_PT_0_weights+y1_PT_1_weights+y1_PT_2_weights+y1_PT_3_weights+y1_PT_4_weights+y1_PT_5_weights+y1_PT_6_weights,\
             label="$bg\_dip\_800\_1200$", histtype="step", rwidth=1.0,\
             color=None, edgecolor="#876656", linewidth=1, linestyle="solid",\
             bottom=None, cumulative=False, normed=False, align="mid", orientation="vertical")

    pad.hist(x=xData, bins=xBinning, weights=y1_PT_0_weights+y1_PT_1_weights+y1_PT_2_weights+y1_PT_3_weights+y1_PT_4_weights+y1_PT_5_weights,\
             label="$bg\_dip\_600\_800$", histtype="step", rwidth=1.0,\
             color=None, edgecolor="#afcec6", linewidth=1, linestyle="solid",\
             bottom=None, cumulative=False, normed=False, align="mid", orientation="vertical")

    pad.hist(x=xData, bins=xBinning, weights=y1_PT_0_weights+y1_PT_1_weights+y1_PT_2_weights+y1_PT_3_weights+y1_PT_4_weights,\
             label="$bg\_dip\_400\_600$", histtype="step", rwidth=1.0,\
             color=None, edgecolor="#84c1a3", linewidth=1, linestyle="solid",\
             bottom=None, cumulative=False, normed=False, align="mid", orientation="vertical")

    pad.hist(x=xData, bins=xBinning, weights=y1_PT_0_weights+y1_PT_1_weights+y1_PT_2_weights+y1_PT_3_weights,\
             label="$bg\_dip\_200\_400$", histtype="step", rwidth=1.0,\
             color=None, edgecolor="#89a8a0", linewidth=1, linestyle="solid",\
             bottom=None, cumulative=False, normed=False, align="mid", orientation="vertical")

    pad.hist(x=xData, bins=xBinning, weights=y1_PT_0_weights+y1_PT_1_weights+y1_PT_2_weights,\
             label="$bg\_dip\_100\_200$", histtype="step", rwidth=1.0,\
             color=None, edgecolor="#829e8c", linewidth=1, linestyle="solid",\
             bottom=None, cumulative=False, normed=False, align="mid", orientation="vertical")

    pad.hist(x=xData, bins=xBinning, weights=y1_PT_0_weights+y1_PT_1_weights,\
             label="$bg\_dip\_0\_100$", histtype="step", rwidth=1.0,\
             color=None, edgecolor="#adbcc6", linewidth=1, linestyle="solid",\
             bottom=None, cumulative=False, normed=False, align="mid", orientation="vertical")

    pad.hist(x=xData, bins=xBinning, weights=y1_PT_0_weights,\
             label="$signal$", histtype="step", rwidth=1.0,\
             color=None, edgecolor="#7a8e99", linewidth=1, linestyle="solid",\
             bottom=None, cumulative=False, normed=False, align="mid", orientation="vertical")


    # Axis
    plt.rc('text',usetex=False)
    plt.xlabel(r"p_{T} [ j_{1} ]   ( GeV ) ",\
               fontsize=16,color="black")
    plt.ylabel(r"$\mathrm{Events}$ $(\mathcal{L}_{\mathrm{int}} = 40.0\ \mathrm{fb}^{-1})$ ",\
               fontsize=16,color="black")

    # Boundary of y-axis
    ymax=(y1_PT_0_weights+y1_PT_1_weights+y1_PT_2_weights+y1_PT_3_weights+y1_PT_4_weights+y1_PT_5_weights+y1_PT_6_weights+y1_PT_7_weights+y1_PT_8_weights+y1_PT_9_weights+y1_PT_10_weights+y1_PT_11_weights+y1_PT_12_weights+y1_PT_13_weights+y1_PT_14_weights+y1_PT_15_weights+y1_PT_16_weights).max()*1.1
    ymin=0 # linear scale
    #ymin=min([x for x in (y1_PT_0_weights+y1_PT_1_weights+y1_PT_2_weights+y1_PT_3_weights+y1_PT_4_weights+y1_PT_5_weights+y1_PT_6_weights+y1_PT_7_weights+y1_PT_8_weights+y1_PT_9_weights+y1_PT_10_weights+y1_PT_11_weights+y1_PT_12_weights+y1_PT_13_weights+y1_PT_14_weights+y1_PT_15_weights+y1_PT_16_weights) if x])/100. # log scale
    plt.gca().set_ylim(ymin,ymax)

    # Log/Linear scale for X-axis
    plt.gca().set_xscale("linear")
    #plt.gca().set_xscale("log",nonposx="clip")

    # Log/Linear scale for Y-axis
    plt.gca().set_yscale("linear")
    #plt.gca().set_yscale("log",nonposy="clip")

    # Legend
    plt.legend(bbox_to_anchor=(1.05,1), loc=2, borderaxespad=0.)

    # Saving the image
    plt.savefig('../../HTML/MadAnalysis5job_0/selection_0.png')
    plt.savefig('../../PDF/MadAnalysis5job_0/selection_0.png')
    plt.savefig('../../DVI/MadAnalysis5job_0/selection_0.eps')

# Running!
if __name__ == '__main__':
    selection_0()
